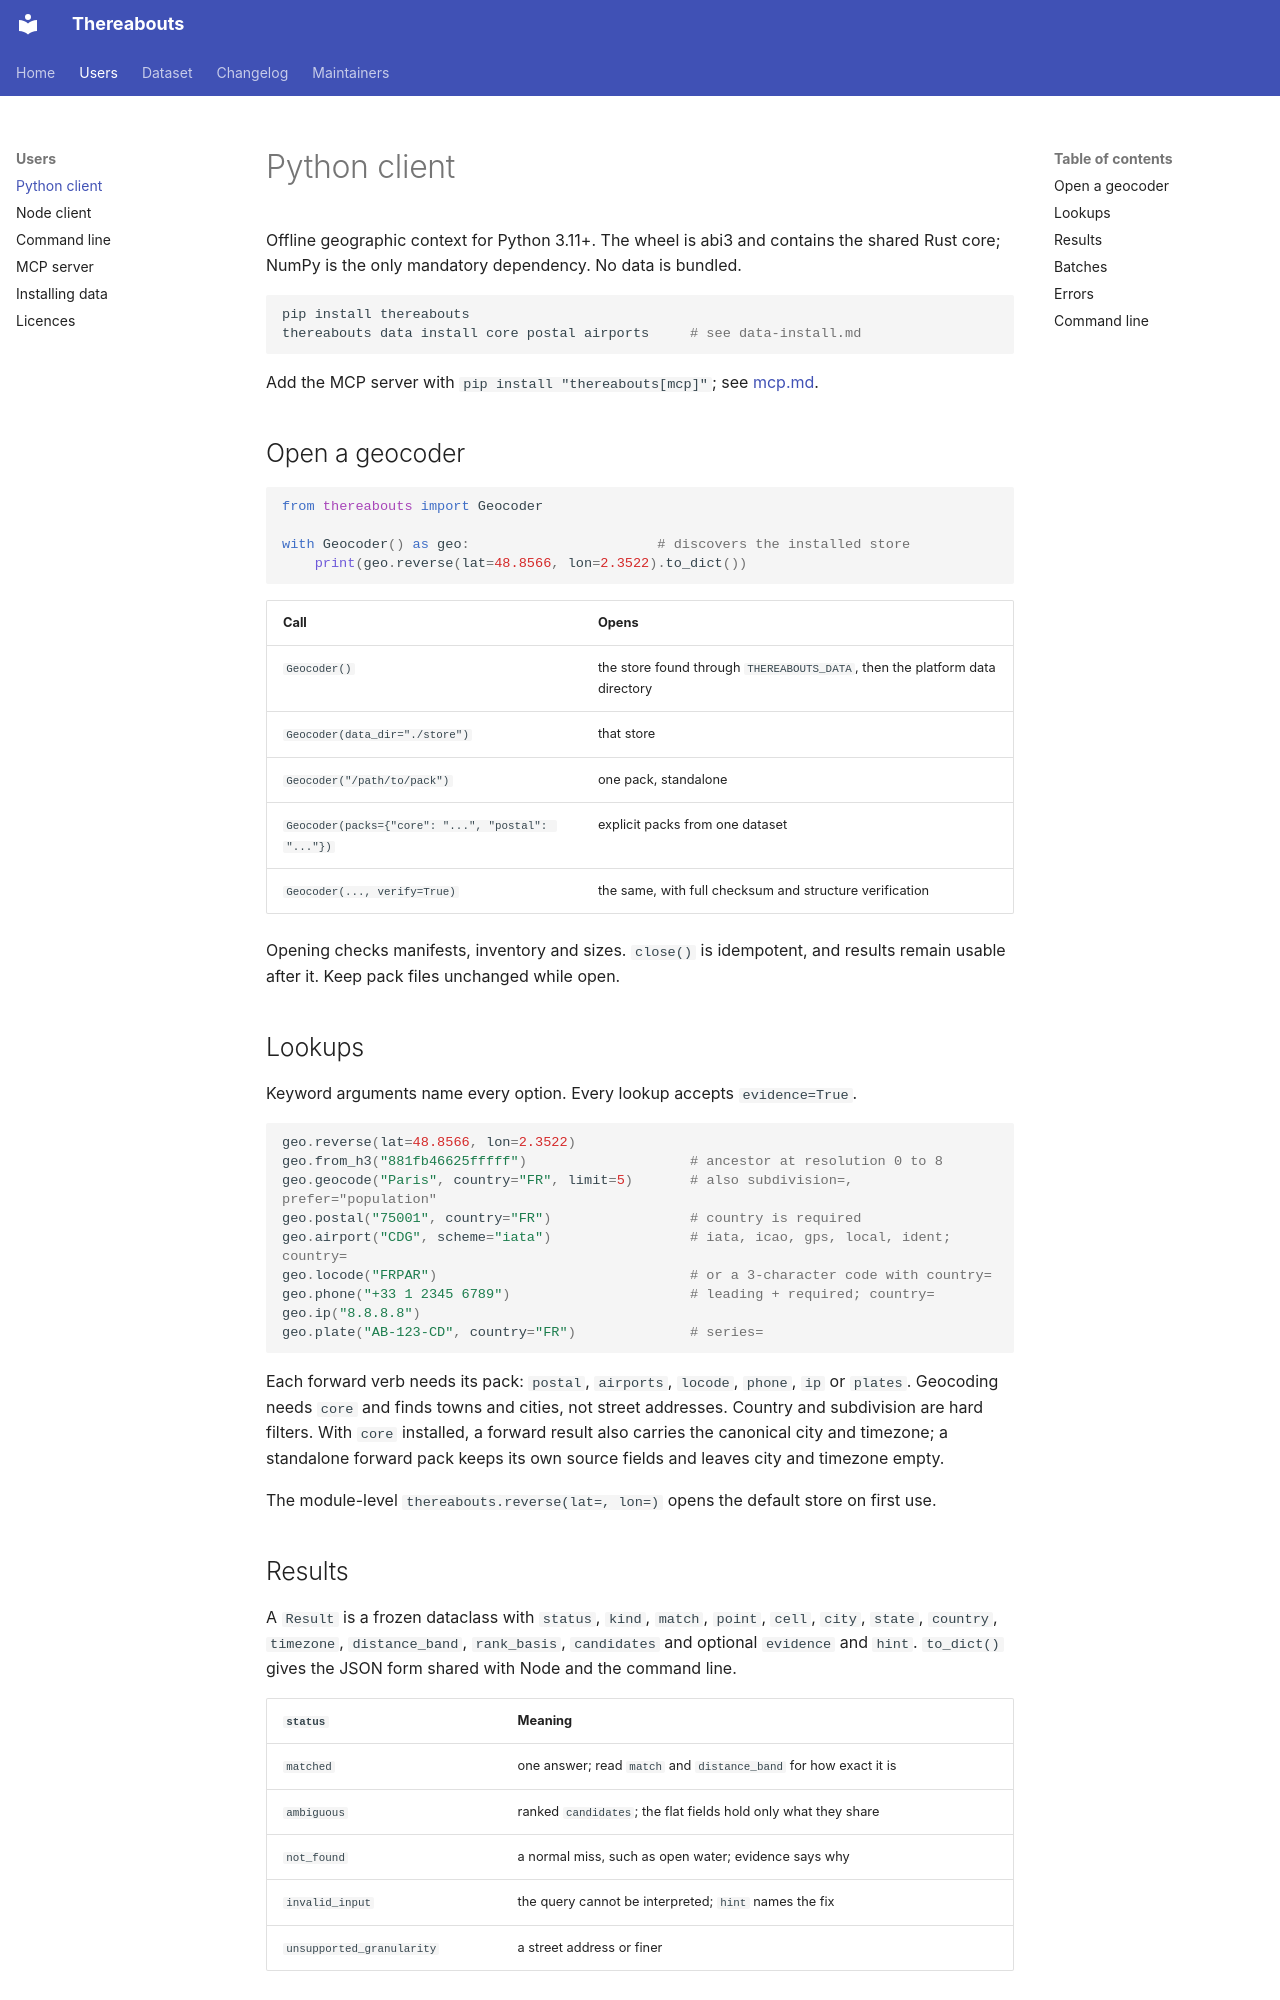

repository: brightertiger/thereabouts · page: clients/python/index.html · generator: mkdocs

# Python client

Offline geographic context for Python 3.11+. The wheel is abi3 and contains the
shared Rust core; NumPy is the only mandatory dependency. No data is bundled.

~~~sh
pip install thereabouts
thereabouts data install core postal airports     # see data-install.md
~~~

Add the MCP server with `pip install "thereabouts[mcp]"`; see [mcp.md](mcp.md).

## Open a geocoder

~~~python
from thereabouts import Geocoder

with Geocoder() as geo:                       # discovers the installed store
    print(geo.reverse(lat=48.8566, lon=2.3522).to_dict())
~~~

| Call | Opens |
| --- | --- |
| `Geocoder()` | the store found through `THEREABOUTS_DATA`, then the platform data directory |
| `Geocoder(data_dir="./store")` | that store |
| `Geocoder("/path/to/pack")` | one pack, standalone |
| `Geocoder(packs={"core": "...", "postal": "..."})` | explicit packs from one dataset |
| `Geocoder(..., verify=True)` | the same, with full checksum and structure verification |

Opening checks manifests, inventory and sizes. `close()` is idempotent, and
results remain usable after it. Keep pack files unchanged while open.

## Lookups

Keyword arguments name every option. Every lookup accepts `evidence=True`.

~~~python
geo.reverse(lat=48.8566, lon=2.3522)
geo.from_h3("881fb46625fffff")                    # ancestor at resolution 0 to 8
geo.geocode("Paris", country="FR", limit=5)       # also subdivision=, prefer="population"
geo.postal("75001", country="FR")                 # country is required
geo.airport("CDG", scheme="iata")                 # iata, icao, gps, local, ident; country=
geo.locode("FRPAR")                               # or a 3-character code with country=
geo.phone("+33 1 2345 6789")                      # leading + required; country=
geo.ip("8.8.8.8")
geo.plate("AB-123-CD", country="FR")              # series=
~~~

Each forward verb needs its pack: `postal`, `airports`, `locode`, `phone`, `ip`
or `plates`. Geocoding needs `core` and finds towns and cities, not street
addresses. Country and subdivision are hard filters. With `core` installed, a
forward result also carries the canonical city and timezone; a standalone
forward pack keeps its own source fields and leaves city and timezone empty.

The module-level `thereabouts.reverse(lat=, lon=)` opens the default store on
first use.
